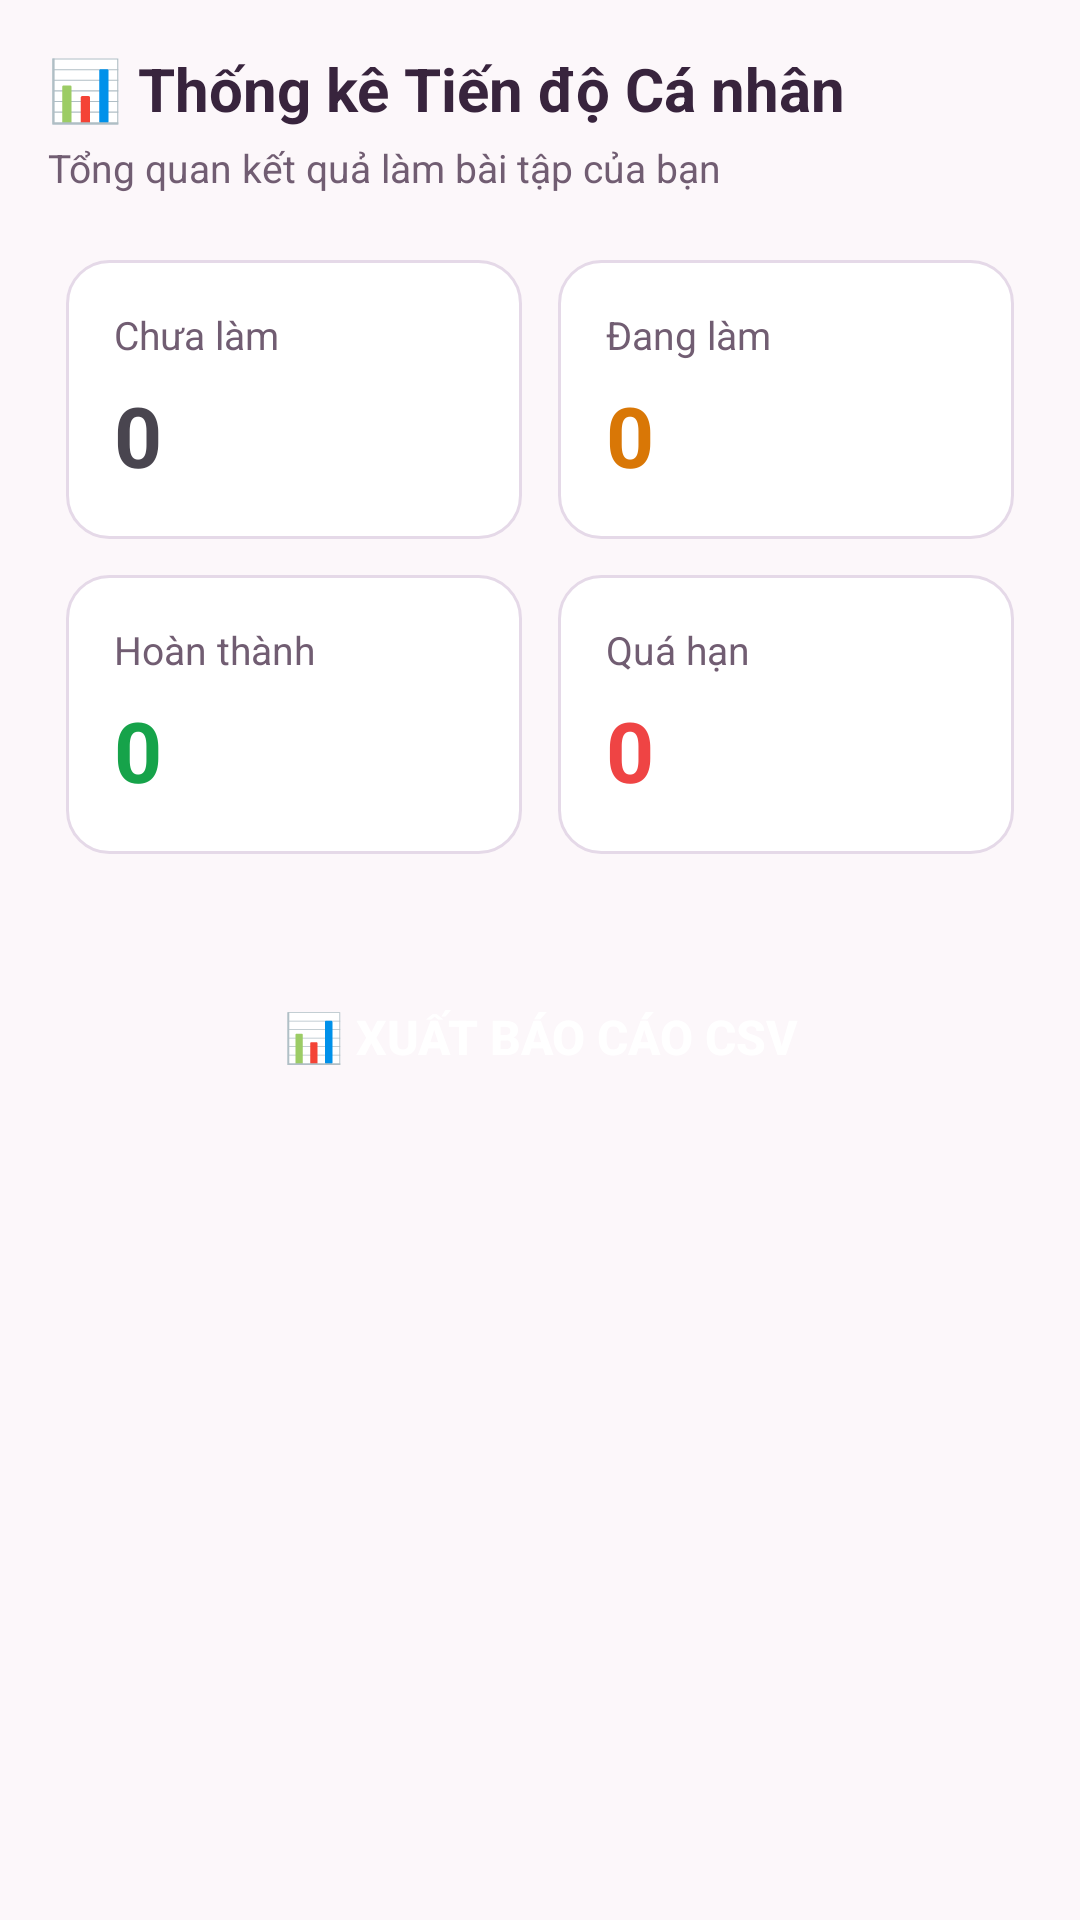

Android layout source for this screen:
<!-- AndroidManifest.xml: application theme Theme.QuanLyBaiTapSinhVien -->
<!-- res/layout/tab_student_stats.xml -->
<?xml version="1.0" encoding="utf-8"?>
<ScrollView xmlns:android="http://schemas.android.com/apk/res/android"
    android:layout_width="match_parent"
    android:layout_height="match_parent"
    android:fillViewport="true"
    android:padding="16dp">

    <LinearLayout
        android:layout_width="match_parent"
        android:layout_height="wrap_content"
        android:orientation="vertical">

        <TextView
            android:layout_width="wrap_content"
            android:layout_height="wrap_content"
            android:text="📊 Thống kê Tiến độ Cá nhân"
            android:textColor="@color/text_primary"
            android:textSize="20sp"
            android:textStyle="bold" />

        <TextView
            android:layout_width="wrap_content"
            android:layout_height="wrap_content"
            android:layout_marginTop="4dp"
            android:text="Tổng quan kết quả làm bài tập của bạn"
            android:textColor="@color/text_secondary"
            android:textSize="13sp" />

        
        <GridLayout
            android:layout_width="match_parent"
            android:layout_height="wrap_content"
            android:layout_marginTop="16dp"
            android:columnCount="2"
            android:rowCount="2">

            
            <LinearLayout
                android:layout_width="0dp"
                android:layout_height="wrap_content"
                android:layout_columnWeight="1"
                android:layout_margin="6dp"
                android:background="@drawable/bg_card"
                android:orientation="vertical"
                android:padding="16dp">

                <TextView
                    android:layout_width="wrap_content"
                    android:layout_height="wrap_content"
                    android:text="Chưa làm"
                    android:textColor="@color/text_secondary"
                    android:textSize="13sp" />

                <TextView
                    android:id="@+id/tvStatChuaLam"
                    android:layout_width="wrap_content"
                    android:layout_height="wrap_content"
                    android:layout_marginTop="6dp"
                    android:text="0"
                    android:textColor="@color/purple_primary"
                    android:textSize="28sp"
                    android:textStyle="bold" />
            </LinearLayout>

            
            <LinearLayout
                android:layout_width="0dp"
                android:layout_height="wrap_content"
                android:layout_columnWeight="1"
                android:layout_margin="6dp"
                android:background="@drawable/bg_card"
                android:orientation="vertical"
                android:padding="16dp">

                <TextView
                    android:layout_width="wrap_content"
                    android:layout_height="wrap_content"
                    android:text="Đang làm"
                    android:textColor="@color/text_secondary"
                    android:textSize="13sp" />

                <TextView
                    android:id="@+id/tvStatDangLam"
                    android:layout_width="wrap_content"
                    android:layout_height="wrap_content"
                    android:layout_marginTop="6dp"
                    android:text="0"
                    android:textColor="#D97706"
                    android:textSize="28sp"
                    android:textStyle="bold" />
            </LinearLayout>

            
            <LinearLayout
                android:layout_width="0dp"
                android:layout_height="wrap_content"
                android:layout_columnWeight="1"
                android:layout_margin="6dp"
                android:background="@drawable/bg_card"
                android:orientation="vertical"
                android:padding="16dp">

                <TextView
                    android:layout_width="wrap_content"
                    android:layout_height="wrap_content"
                    android:text="Hoàn thành"
                    android:textColor="@color/text_secondary"
                    android:textSize="13sp" />

                <TextView
                    android:id="@+id/tvStatHoanThanh"
                    android:layout_width="wrap_content"
                    android:layout_height="wrap_content"
                    android:layout_marginTop="6dp"
                    android:text="0"
                    android:textColor="#16A34A"
                    android:textSize="28sp"
                    android:textStyle="bold" />
            </LinearLayout>

            
            <LinearLayout
                android:layout_width="0dp"
                android:layout_height="wrap_content"
                android:layout_columnWeight="1"
                android:layout_margin="6dp"
                android:background="@drawable/bg_card"
                android:orientation="vertical"
                android:padding="16dp">

                <TextView
                    android:layout_width="wrap_content"
                    android:layout_height="wrap_content"
                    android:text="Quá hạn"
                    android:textColor="@color/text_secondary"
                    android:textSize="13sp" />

                <TextView
                    android:id="@+id/tvStatQuaHan"
                    android:layout_width="wrap_content"
                    android:layout_height="wrap_content"
                    android:layout_marginTop="6dp"
                    android:text="0"
                    android:textColor="#EF4444"
                    android:textSize="28sp"
                    android:textStyle="bold" />
            </LinearLayout>
        </GridLayout>

        
        <androidx.appcompat.widget.AppCompatButton
            android:id="@+id/btnXuatBaoCaoCSV"
            android:layout_width="match_parent"
            android:layout_height="54dp"
            android:layout_marginTop="28dp"
            android:background="@drawable/bg_purple_button"
            android:text="📊 XUẤT BÁO CÁO CSV"
            android:textAllCaps="false"
            android:textColor="@color/white"
            android:textSize="16sp"
            android:textStyle="bold" />

    </LinearLayout>
</ScrollView>
<!-- resources referenced by this layout -->
<resources>
  <color name="text_primary">#38243D</color>
  <color name="text_secondary">#715D72</color>
  <color name="white">#FFFFFFFF</color>
  <!-- drawable bg_card (drawable) -->
  <?xml version="1.0" encoding="utf-8"?>
  <shape xmlns:android="http://schemas.android.com/apk/res/android"
      android:shape="rectangle">
      <solid android:color="@color/white" />
      <stroke android:width="1dp" android:color="#E5D9E8" />
      <corners android:radius="14dp" />
  </shape>
  <!-- drawable bg_purple_button (drawable) -->
  <?xml version="1.0" encoding="utf-8"?>
  <shape xmlns:android="http://schemas.android.com/apk/res/android"
      android:shape="rectangle">
      <solid android:color="@color/purple_primary" />
      <corners android:radius="14dp" />
  </shape>
  <style name="Theme.QuanLyBaiTapSinhVien" parent="Base.Theme.QuanLyBaiTapSinhVien" />
  <style name="Base.Theme.QuanLyBaiTapSinhVien" parent="Theme.Material3.DayNight.NoActionBar">
          
          <item name="colorPrimary">@color/blue_primary</item>
          <item name="colorPrimaryVariant">@color/blue_primary_dark</item>
          <item name="colorOnPrimary">@color/white</item>
          <item name="android:statusBarColor">@color/bg_screen</item>
          <item name="android:windowLightStatusBar">true</item>
          <item name="android:windowBackground">@color/bg_screen</item>
      </style>
  <color name="blue_primary">#603374</color>
  <color name="blue_primary_dark">#4C295D</color>
  <color name="bg_screen">#FCF7FA</color>
</resources>
